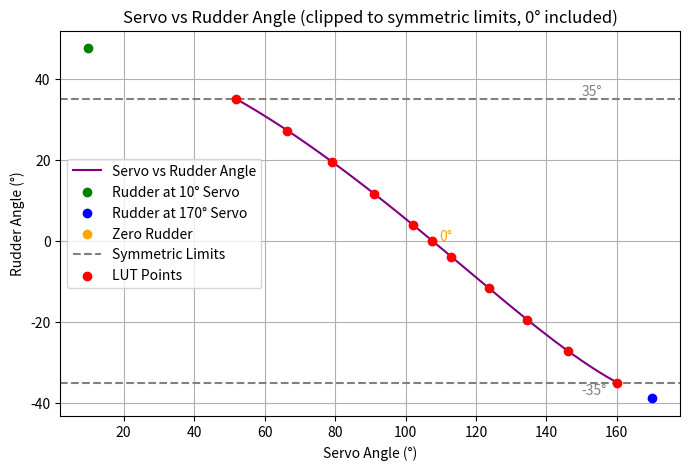

Python code for this plot:
import numpy as np
import matplotlib.pyplot as plt
from scipy.optimize import fsolve

# ---------------------------------------------------------------------
# PARAMETERS (all lengths in meters)
# ---------------------------------------------------------------------
servo_arm = -21/1000.0    # Servo arm length (negative for crossed bar configuration)
pushrod   = 200/1000.0    # Rudder pivot location (global)
rudder_arm = 30/1000.0    # Rudder arm length
delta_rudder = np.radians(-90)  # Rudder offset angle (shifts travel to ±90°)

# Servo angle limits (in degrees)
min_servo_angle = 10
max_servo_angle = 170

# Number of points in the LUT
NUM_POINTS = 10

# ---------------------------------------------------------------------
# FUNCTION: Compute Rudder Angle from Servo Angle via the Linkage
# ---------------------------------------------------------------------
def solve_theta_r(theta_s):
    """
    Given a servo angle (theta_s, in radians), compute the resulting rudder angle (theta_r, in radians)
    by solving the nonlinear equation:
    
       (servo_arm*cos(theta_s) - (pushrod + rudder_arm*cos(theta_r)))^2 +
       (servo_arm*sin(theta_s) - rudder_arm*sin(theta_r))^2 = pushrod**2
       
    The computed theta_r is then offset by delta_rudder so that the rudder travels
    with both positive and negative angles.
    """
    def f(theta_r):
        return (servo_arm * np.cos(theta_s) - (pushrod + rudder_arm * np.cos(theta_r)))**2 + \
               (servo_arm * np.sin(theta_s) - rudder_arm * np.sin(theta_r))**2 - pushrod**2

    ts = np.linspace(0, np.pi, 300)
    vals = np.abs(f(ts))
    guess = ts[np.argmin(vals)]
    sol = fsolve(f, guess)[0]
    sol_clipped = np.clip(sol, 0, np.pi)
    return sol_clipped + delta_rudder

# ---------------------------------------------------------------------
# Compute the Mapping over a Fine Grid of Servo Angles
# ---------------------------------------------------------------------
servo_angles_rad = np.linspace(np.radians(min_servo_angle), np.radians(max_servo_angle), 300)
rudder_angles_rad = np.array([solve_theta_r(theta_s) for theta_s in servo_angles_rad])

# Convert to degrees.
servo_angles_deg = np.degrees(servo_angles_rad)
rudder_angles_deg = np.degrees(rudder_angles_rad)

# For the LUT mapping (assuming monotonicity), sort by rudder angle.
sort_idx = np.argsort(rudder_angles_deg)
rudder_mech = rudder_angles_deg[sort_idx]
rudder_servo = servo_angles_deg[sort_idx]

# ---------------------------------------------------------------------
# Determine the Symmetric Rudder Limits Using Servo Endpoints
# ---------------------------------------------------------------------
r_at_min = solve_theta_r(np.radians(min_servo_angle))
r_at_max = solve_theta_r(np.radians(max_servo_angle))
orig_min = np.degrees(r_at_min)
orig_max = np.degrees(r_at_max)

# Determine the symmetric limit from the smaller absolute extreme, then floor to the nearest 5°.
abs_limit = min(abs(orig_min), abs(orig_max))
limit = 5 * np.floor(abs_limit / 5.0)
angle_min = -limit
angle_max = limit

# ---------------------------------------------------------------------
# Build the LUT (ensuring 0° is included)
# ---------------------------------------------------------------------
# Create LUT points that span from angle_min to angle_max.
sample_mech = np.linspace(angle_min, angle_max, NUM_POINTS)

# Ensure 0° is in the LUT
if 0 not in sample_mech:
    sample_mech = np.append(sample_mech, 0)

# Sort to maintain order
sample_mech = np.sort(sample_mech)

# Compute corresponding servo angles
sample_servo = np.interp(sample_mech, rudder_mech, rudder_servo)

# ---------------------------------------------------------------------
# Output the LUT as C arrays and print the symmetric limits.
# ---------------------------------------------------------------------
print("static const float rudder_mech_angles[{}] = {{".format(len(sample_mech)))
print(", ".join("{:.2f}".format(val) for val in sample_mech))
print("};\n")

print("static const float rudder_servo_angles[{}] = {{".format(len(sample_servo)))
print(", ".join("{:.2f}".format(val) for val in sample_servo))
print("};\n")

print("// Additional marker for zero rudder angle:")
print("static const float rudder_zero_servo_angle = {:.2f};\n".format(np.interp(0, rudder_mech, rudder_servo)))

print("// Symmetric rudder limits (floored to nearest 5°)")
print("static const float angle_min = {:.2f};".format(angle_min))
print("static const float angle_max = {:.2f};".format(angle_max))
print("static const float limit = {:.2f};".format(limit))

# ---------------------------------------------------------------------
# Plot the Mapping (only for rudder angles between angle_min and angle_max)
# ---------------------------------------------------------------------
fig, ax = plt.subplots(figsize=(8, 5))

# Clip the full mapping to the symmetric limits.
mask = (rudder_angles_deg >= angle_min) & (rudder_angles_deg <= angle_max)
clipped_servo_angles = servo_angles_deg[mask]
clipped_rudder_angles = rudder_angles_deg[mask]

# Plot the clipped mapping.
ax.plot(clipped_servo_angles, clipped_rudder_angles, label="Servo vs Rudder Angle", color='purple')

# Mark the computed rudder endpoints based on the servo endpoints.
ax.scatter(min_servo_angle, orig_min, color='green', zorder=5,
           label="Rudder at {}° Servo".format(min_servo_angle))
ax.scatter(max_servo_angle, orig_max, color='blue', zorder=5,
           label="Rudder at {}° Servo".format(max_servo_angle))

# Mark zero rudder angle.
ax.scatter(np.interp(0, rudder_mech, rudder_servo), 0, color='orange', zorder=5, label="Zero Rudder")
ax.text(np.interp(0, rudder_mech, rudder_servo) + 2, 0, "0°", fontsize=10, color='orange')

# Draw horizontal lines for the symmetric limits.
ax.axhline(angle_min, color='gray', linestyle='--', label="Symmetric Limits")
ax.axhline(angle_max, color='gray', linestyle='--')

# Add text labels for symmetric limits.
ax.text(servo_angles_deg[-1] - 20, angle_max + 1, f"{angle_max:.0f}°", fontsize=10, color='gray')
ax.text(servo_angles_deg[-1] - 20, angle_min - 3, f"{angle_min:.0f}°", fontsize=10, color='gray')

# Plot the sampled LUT points.
ax.scatter(sample_servo, sample_mech, color='red', zorder=5, label="LUT Points")

# Labels, title, and grid.
ax.set_xlabel("Servo Angle (°)")
ax.set_ylabel("Rudder Angle (°)")
ax.set_title("Servo vs Rudder Angle (clipped to symmetric limits, 0° included)")
ax.grid()
ax.legend()

plt.show()
